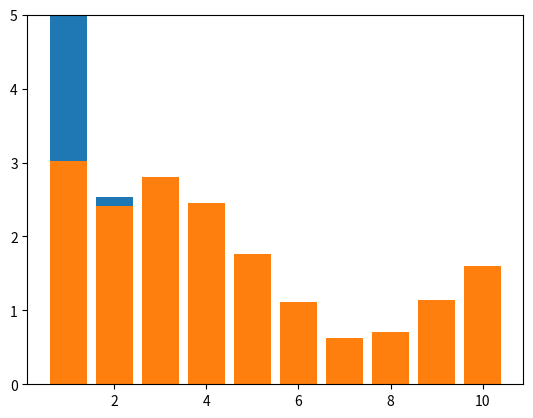

Write the Python code that produced this figure.
import numpy as np
from matplotlib import pyplot
i = 5
h = 15
h1 = 7
o = 1

biasCoeff = .5

np.random.seed(2)



alpha = .01
#model = {"W1":[], "W2":[], "W3":[]}
model = dict()
model["W1"] = np.random.uniform(-1, 1, (i, h))
model["W2"] = np.random.uniform(-1, 1, (h, h1))
model["W3"] = np.random.uniform(-1, 1, (h1, o))
#print("model", model)
biases = [np.zeros(h), np.zeros(h1), np.zeros(o)]


errList = []
runningError = 0
sum = {"W1":np.zeros_like(model["W1"]),"W2":np.zeros_like(model["W2"]),"W3":np.zeros_like(model["W3"]),}
sumB = [np.zeros(h), np.zeros(h1), np.zeros(o)]


print("Ausgabe Format: [Eingaben] richtige Ausgabe [von KI generierte Ausgabe]")
print("learning...")
def forwardPropagation(input):
    h = np.dot(input, model["W1"]) + biases[0]
    h[h < 0] *= 0.01
    h1 = np.dot(h, model["W2"]) + biases[1]
    h1[h1 < 0] *= 0.01
    o = np.dot(h1, model["W3"]) + biases[2]
    #o[o < 0] *= 0.01
    return o, h, h1


batchsize = 100
def backwardPropagation(i, h, h1, o, error):
    #error = (o-n)*2
    d3 = np.array([h1]).T*error
    #d3 = np.array([np.dot(np.array([h1]).T, error)]).T
    e1 = np.dot(model["W3"], error)
    e1[h1 < 0] *= 0.01
    d2 = np.dot(np.array([h]).T, [e1])
    e = np.dot(model["W2"], e1)
    e[h < 0] *= 0.01
    d1 = np.dot(np.array([i]).T, [e])
#    print(f'''
#d3 {d3}
#e1 {e1}
#d2 {d2}
#e {e}
#d1 {d1}
#          ''')
    return {"W1": d1, "W2": d2, "W3": d3}, [e, e1, error]



def genInO(bias = True):
    r = np.random.random()
    inL = np.zeros(5)
    out = np.random.randint(0,6)
    if np.random.uniform(0,1,1) > r and bias:
        out *= biasCoeff
        out = int(out)
    for i in range(out):
        inL[i] = r
    return inL, out

def reinforce(k):
    for j in range(k):
        global sum, sumB, runningError, model, biases
        it, ot = genInO()
        oL, hL, h1L = forwardPropagation(it)
        #print(oL)
        reward = 0  
        if it[0]<.3 and it[0] > 0 and oL > 2.3:
            reward = oL[0]*2
        elif oL > 5:
            reward = (4-oL[0])
        runningError = runningError*0.99 + (oL-ot)**2*0.01
        errList.append(runningError)    
        dm, b = backwardPropagation(it, hL, h1L, oL, np.array([-reward]))

        for k, v in dm.items():
            #print("v", v)
            #print("model", model[k])
            #print(np.std(model[k]))
            sum[k] += v
        for i in range(len(b)):
            sumB[i] += b[i]
        if j % batchsize == 0:
            for k, v in sum.items():
                model[k] -= alpha * v / batchsize
            for i in range(len(sumB)):
                biases[i] -= alpha * sumB[i] / batchsize
            sum = {"W1":np.zeros_like(model["W1"]),"W2":np.zeros_like(model["W2"]),"W3":np.zeros_like(model["W3"]),}
            sumB = [np.zeros(h), np.zeros(h1), np.zeros(o)]

#for i in range(10):
#    it, ot = genInO()
#    print(it, ot)

def test(a, b):
    it = [0,0,0,0,0]
    for i in range(b):
        it[i] = a
    ot = b
    o, h, h1 = forwardPropagation(it)
    print(it, ot, o)
    return float(abs(o-ot))


def learn(num, bias = True):
    global runningError, sum, sumB
    for j in range(num): 
        it, ot = genInO(bias)
        #print("it, ot", it, ot)
        oL, hL, h1L = forwardPropagation(it)
        #print((o-ot)**2)
        runningError = runningError*0.99 + (oL-ot)**2*0.01
        errList.append(runningError)
        dm, b = backwardPropagation(it, hL, h1L, oL, (oL - ot)*2)
        for k, v in dm.items():
            #print("v", v)
            #print("model", model[k])
            #print(np.std(model[k]))
            sum[k] += v
        for i in range(len(b)):
            sumB[i] += b[i]
        if j % batchsize == 0:
            for k, v in sum.items():
                model[k] -= alpha * v / batchsize
            for i in range(len(sumB)):
                biases[i] -= alpha * sumB[i] / batchsize
            sum = {"W1":np.zeros_like(model["W1"]),"W2":np.zeros_like(model["W2"]),"W3":np.zeros_like(model["W3"]),}
            sumB = [np.zeros(h), np.zeros(h1), np.zeros(o)]
    sum = {"W1":np.zeros_like(model["W1"]),"W2":np.zeros_like(model["W2"]),"W3":np.zeros_like(model["W3"]),}
    sumB = [np.zeros(h), np.zeros(h1), np.zeros(o)]

# primaeres Lernen
learn(300000)
print("Vor Reinforcement")
def superTest(plot=False):
    data = []
    for i in range(1,11):
        data.append(0)
        for j in range(1,6):
            data[i-1]+=test(.1*i, j)
    if plot:
        #print("Data: ", data)
        pyplot.ylim(0,5)
        pyplot.bar(range(1,11), data)
        pyplot.show()

#pyplot.plot(errList)
#pyplot.show()

superTest(plot=True)


for i in range(1):
    print("reinforcing...")

    # Reduzierung des Biases
    for j in range(30):
        reinforce(104)
        learn(102, False) # 102 fuer Anzahl von Iterationen. 102 um nicht ueber Batches zu denken, False fuer kein Bias

    #Testen von anderen Methoden
    #learn(6000, False)
    
    #pyplot.plot(errList)
    #pyplot.show()
    
    print("Nach Reinforcement")
    superTest(plot=True)


